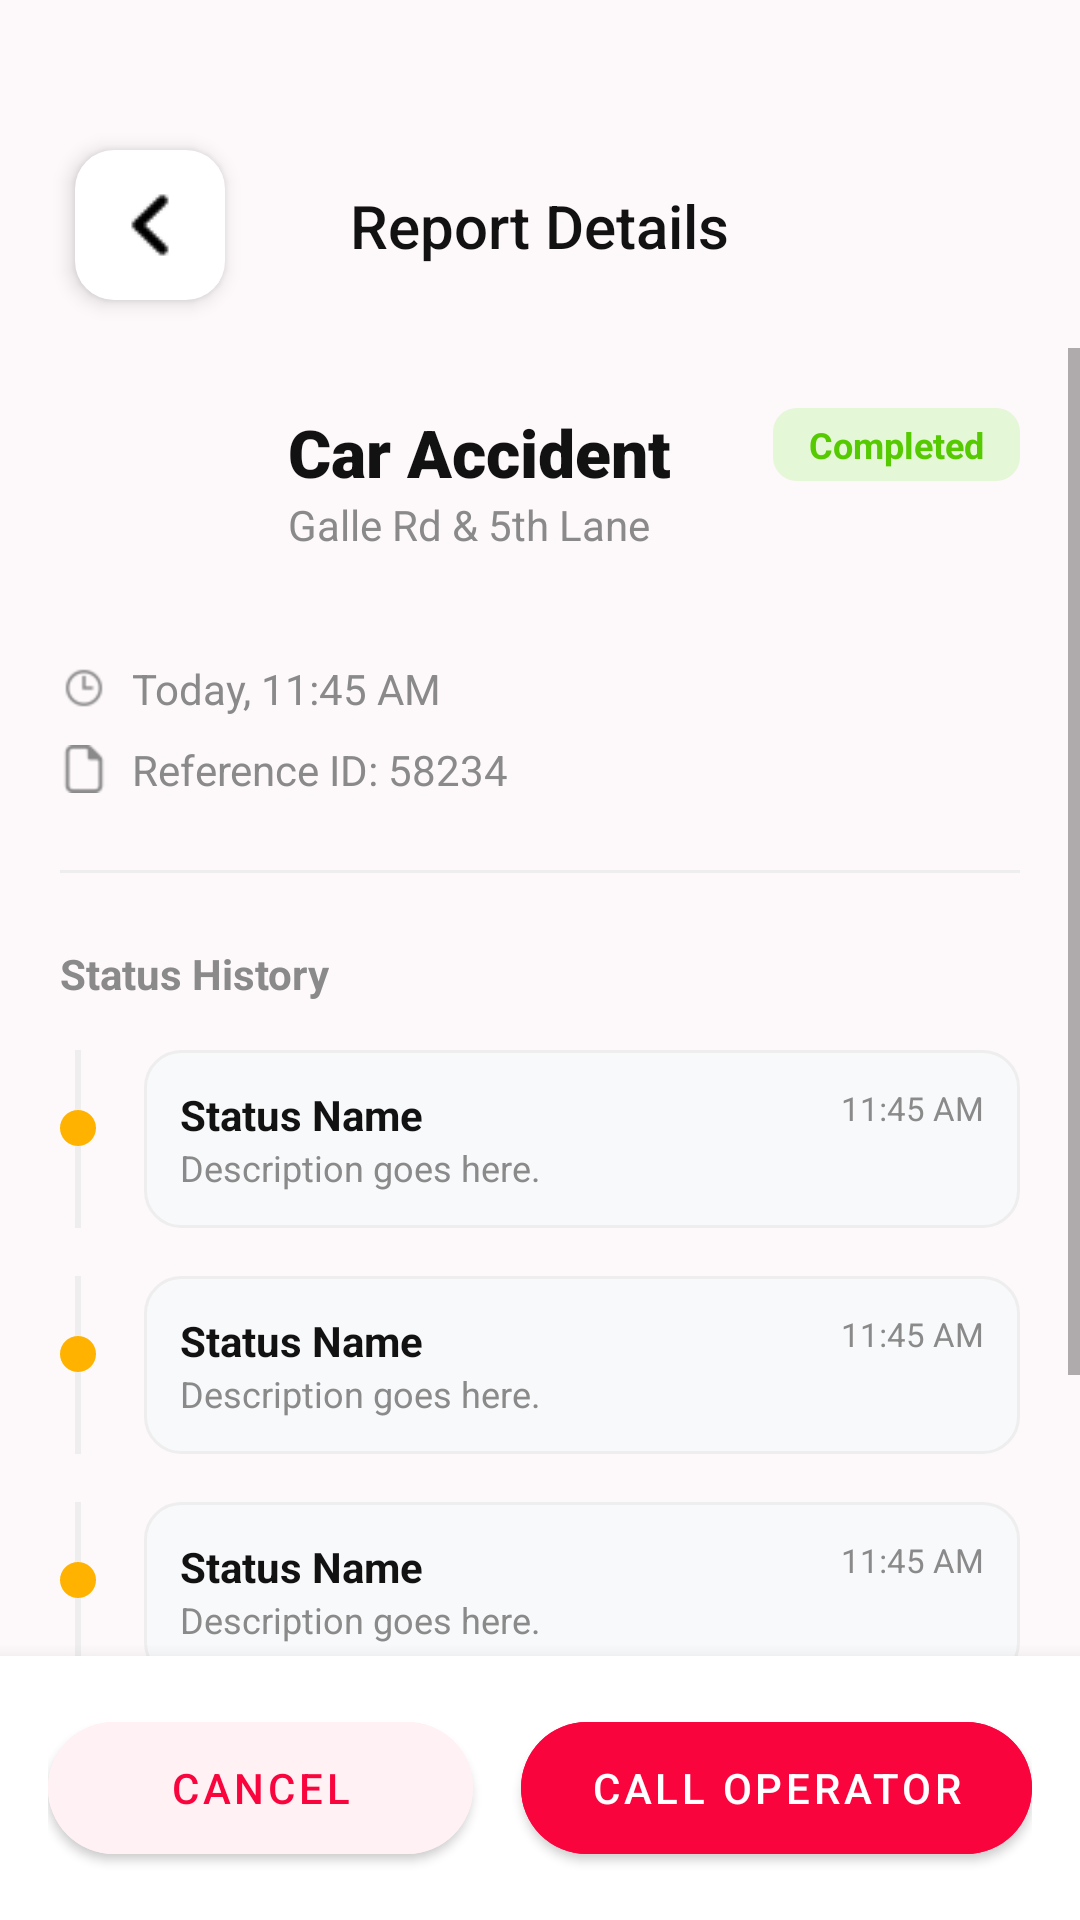

Here is an Android app screen rendered from its layout file. Give the layout XML and the strings, colors and styles it references.
<!-- AndroidManifest.xml: application theme Theme._119 -->
<!-- res/layout/activity_view_report.xml -->
<?xml version="1.0" encoding="utf-8"?>
<androidx.constraintlayout.widget.ConstraintLayout xmlns:android="http://schemas.android.com/apk/res/android"
    xmlns:app="http://schemas.android.com/apk/res-auto"
    xmlns:tools="http://schemas.android.com/tools"
    android:id="@+id/main"
    android:layout_width="match_parent"
    android:layout_height="match_parent"
    android:background="#FDF8FA"
    tools:context=".activity.ViewReportActivity">

    <ImageButton
        android:id="@+id/btnBack"
        android:layout_width="50dp"
        android:layout_height="50dp"
        android:layout_marginStart="25dp"
        android:layout_marginTop="50dp"
        android:background="@drawable/back_button_bg"
        android:src="@drawable/back_arrow"
        android:scaleType="centerInside"
        android:elevation="4dp"
        android:contentDescription="Back"
        app:layout_constraintStart_toStartOf="parent"
        app:layout_constraintTop_toTopOf="parent"/>

    <TextView
        android:id="@+id/tvTitle"
        android:layout_width="wrap_content"
        android:layout_height="wrap_content"
        android:fontFamily="sans-serif-medium"
        android:text="Report Details"
        android:textColor="#121212"
        android:textSize="20sp"
        app:layout_constraintBottom_toBottomOf="@+id/btnBack"
        app:layout_constraintEnd_toEndOf="parent"
        app:layout_constraintStart_toStartOf="parent"
        app:layout_constraintTop_toTopOf="@+id/btnBack" />

    <ScrollView
        android:layout_width="match_parent"
        android:layout_height="0dp"
        android:layout_marginTop="16dp"
        app:layout_constraintBottom_toTopOf="@+id/bottomButtons"
        app:layout_constraintTop_toBottomOf="@+id/btnBack">

        <LinearLayout
            android:layout_width="match_parent"
            android:layout_height="wrap_content"
            android:orientation="vertical"
            android:padding="20dp">

            <androidx.constraintlayout.widget.ConstraintLayout
                android:layout_width="match_parent"
                android:layout_height="wrap_content">

                <ImageView
                    android:id="@+id/ivCategoryIcon"
                    android:layout_width="64dp"
                    android:layout_height="64dp"
                    android:src="@drawable/ic_placeholder"
                    app:layout_constraintStart_toStartOf="parent"
                    app:layout_constraintTop_toTopOf="parent" />

                <TextView
                    android:id="@+id/tvReportTitleDetail"
                    android:layout_width="wrap_content"
                    android:layout_height="wrap_content"
                    android:layout_marginStart="12dp"
                    android:fontFamily="sans-serif-black"
                    android:text="Car Accident"
                    android:textColor="#121212"
                    android:textSize="22sp"
                    app:layout_constraintStart_toEndOf="@id/ivCategoryIcon"
                    app:layout_constraintTop_toTopOf="@id/ivCategoryIcon" />

                <TextView
                    android:id="@+id/tvLocationDetail"
                    android:layout_width="wrap_content"
                    android:layout_height="wrap_content"
                    android:text="Galle Rd &amp; 5th Lane"
                    android:textColor="#8A8A8A"
                    app:layout_constraintStart_toStartOf="@id/tvReportTitleDetail"
                    app:layout_constraintTop_toBottomOf="@id/tvReportTitleDetail" />

                <TextView
                    android:id="@+id/tvStatusBadgeDetail"
                    android:layout_width="wrap_content"
                    android:layout_height="wrap_content"
                    android:background="@drawable/report_status_green"
                    android:paddingHorizontal="12dp"
                    android:paddingVertical="4dp"
                    android:text="Completed"
                    android:textColor="#56ca00"
                    android:textSize="12sp"
                    android:textStyle="bold"
                    app:layout_constraintEnd_toEndOf="parent"
                    app:layout_constraintTop_toTopOf="parent" />
            </androidx.constraintlayout.widget.ConstraintLayout>

            <LinearLayout
                android:layout_width="match_parent"
                android:layout_height="wrap_content"
                android:layout_marginTop="20dp"
                android:orientation="vertical">

                <LinearLayout
                    android:layout_width="wrap_content"
                    android:layout_height="wrap_content"
                    android:gravity="center_vertical">
                    <ImageView android:layout_width="16dp" android:layout_height="16dp" android:src="@drawable/ic_clock"/>
                    <TextView
                        android:id="@+id/tvDateTimeDetail"
                        android:layout_width="wrap_content"
                        android:layout_height="wrap_content"
                        android:layout_marginStart="8dp"
                        android:text="Today, 11:45 AM"
                        android:textColor="#8A8A8A" />
                </LinearLayout>

                <LinearLayout
                    android:layout_width="wrap_content"
                    android:layout_height="wrap_content"
                    android:layout_marginTop="8dp"
                    android:gravity="center_vertical">
                    <ImageView android:layout_width="16dp" android:layout_height="16dp" android:src="@drawable/ic_file"/>
                    <TextView
                        android:id="@+id/tvReferenceId"
                        android:layout_width="wrap_content"
                        android:layout_height="wrap_content"
                        android:layout_marginStart="8dp"
                        android:text="Reference ID: 58234"
                        android:textColor="#8A8A8A" />
                </LinearLayout>
            </LinearLayout>

            <View android:layout_width="match_parent" android:layout_height="1dp" android:layout_marginTop="24dp" android:background="#EEEEEE" />

            <TextView
                android:layout_width="wrap_content"
                android:layout_height="wrap_content"
                android:layout_marginTop="24dp"
                android:text="Status History"
                android:textColor="#8A8A8A"
                android:textSize="14sp"
                android:textStyle="bold" />

            <LinearLayout
                android:layout_width="match_parent"
                android:layout_height="wrap_content"
                android:orientation="vertical"
                android:layout_marginTop="16dp">

                <include layout="@layout/item_timeline_step" android:id="@+id/stepReceived"/>

                <include layout="@layout/item_timeline_step" android:id="@+id/stepAssigned"/>

                <include layout="@layout/item_timeline_step" android:id="@+id/stepInProgress"/>

                <include layout="@layout/item_timeline_step" android:id="@+id/stepCompleted"/>

            </LinearLayout>

        </LinearLayout>
    </ScrollView>

    <LinearLayout
        android:id="@+id/bottomButtons"
        android:layout_width="match_parent"
        android:layout_height="wrap_content"
        android:background="#FFFFFF"
        android:elevation="10dp"
        android:padding="16dp"
        app:layout_constraintBottom_toBottomOf="parent">

        <Button
            android:id="@+id/btnCancel"
            android:layout_width="0dp"
            android:layout_height="56dp"
            android:layout_marginEnd="8dp"
            android:layout_weight="1"
            android:backgroundTint="#FFF1F4"
            android:text="CANCEL"
            android:textAllCaps="false"
            android:textColor="@color/mainRed"
            app:cornerRadius="28dp" />

        <Button
            android:id="@+id/btnCallOperator"
            android:layout_width="0dp"
            android:layout_height="56dp"
            android:layout_marginStart="8dp"
            android:layout_weight="1.2"
            android:backgroundTint="@color/mainRed"
            android:text="CALL OPERATOR"
            android:textAllCaps="false"
            android:textColor="#FFFFFF"
            app:cornerRadius="28dp" />
    </LinearLayout>

</androidx.constraintlayout.widget.ConstraintLayout>
<!-- res/layout/item_timeline_step.xml (included above) -->
<?xml version="1.0" encoding="utf-8"?>
<androidx.constraintlayout.widget.ConstraintLayout xmlns:android="http://schemas.android.com/apk/res/android"
    xmlns:app="http://schemas.android.com/apk/res-auto"
    android:layout_width="match_parent"
    android:layout_height="wrap_content"
    android:paddingBottom="16dp">

    <View
        android:id="@+id/viewLine"
        android:layout_width="2dp"
        android:layout_height="0dp"
        android:background="#EEEEEE"
        app:layout_constraintTop_toTopOf="parent"
        app:layout_constraintBottom_toBottomOf="parent"
        app:layout_constraintStart_toStartOf="@id/dot"
        app:layout_constraintEnd_toEndOf="@id/dot" />

    <View
        android:id="@+id/dot"
        android:layout_width="12dp"
        android:layout_height="12dp"
        android:layout_marginTop="20dp"
        android:background="@drawable/timeline_dot_yellow"
        app:layout_constraintStart_toStartOf="parent"
        app:layout_constraintTop_toTopOf="parent" />

    <androidx.constraintlayout.widget.ConstraintLayout
        android:layout_width="0dp"
        android:layout_height="wrap_content"
        android:layout_marginStart="16dp"
        android:background="@drawable/timeline_card_bg"
        android:padding="12dp"
        app:layout_constraintEnd_toEndOf="parent"
        app:layout_constraintStart_toEndOf="@id/dot"
        app:layout_constraintTop_toTopOf="parent">

        <TextView
            android:id="@+id/tvStepStatus"
            android:layout_width="wrap_content"
            android:layout_height="wrap_content"
            android:text="Status Name"
            android:textColor="#121212"
            android:textStyle="bold"
            app:layout_constraintStart_toStartOf="parent"
            app:layout_constraintTop_toTopOf="parent" />

        <TextView
            android:id="@+id/tvStepTime"
            android:layout_width="wrap_content"
            android:layout_height="wrap_content"
            android:text="11:45 AM"
            android:textColor="#8A8A8A"
            android:textSize="11sp"
            app:layout_constraintEnd_toEndOf="parent"
            app:layout_constraintTop_toTopOf="parent" />

        <TextView
            android:id="@+id/tvStepDesc"
            android:layout_width="0dp"
            android:layout_height="wrap_content"
            android:text="Description goes here."
            android:textColor="#8A8A8A"
            android:textSize="12sp"
            app:layout_constraintEnd_toEndOf="parent"
            app:layout_constraintStart_toStartOf="parent"
            app:layout_constraintTop_toBottomOf="@id/tvStepStatus" />
    </androidx.constraintlayout.widget.ConstraintLayout>
</androidx.constraintlayout.widget.ConstraintLayout>
<!-- resources referenced by this layout -->
<resources>
  <color name="mainRed">#FA043E</color>
  <!-- drawable back_arrow: png bitmap (drawable, 282 bytes) -->
  <!-- drawable back_button_bg (drawable) -->
  <?xml version="1.0" encoding="utf-8"?>
  <ripple xmlns:android="http://schemas.android.com/apk/res/android"
      android:color="#20000000"> <item android:id="@android:id/mask">
      <shape android:shape="rectangle">
          <solid android:color="@android:color/white" />
          <corners android:radius="13dp" />
      </shape>
  </item>
  
      <item>
          <shape android:shape="rectangle">
              <solid android:color="@color/mainWhite"/>
              <corners android:radius="13dp"/>
          </shape>
      </item>
  </ripple>
  <!-- drawable ic_clock: png bitmap (drawable, 463 bytes) -->
  <!-- drawable ic_file: png bitmap (drawable, 362 bytes) -->
  <!-- drawable report_status_green (drawable) -->
  <shape xmlns:android="http://schemas.android.com/apk/res/android">
      <solid android:color="#e4f7d6" />
      <corners android:radius="8dp" />
  </shape>
  <!-- drawable timeline_card_bg (drawable) -->
  <?xml version="1.0" encoding="utf-8"?>
  <shape xmlns:android="http://schemas.android.com/apk/res/android">
      <solid android:color="#F8F9FA" />
  
      <corners android:radius="12dp" />
  
      <stroke
          android:width="1dp"
          android:color="#EEEEEE" />
  </shape>
  <!-- drawable timeline_dot_yellow (drawable) -->
  <?xml version="1.0" encoding="utf-8"?>
  <shape xmlns:android="http://schemas.android.com/apk/res/android"
      android:shape="oval"> <solid android:color="#FFB300" />
  
      <size
          android:width="12dp"
          android:height="12dp" />
  </shape>
  <style name="Theme._119" parent="Theme.MaterialComponents.DayNight.NoActionBar">
          <item name="colorPrimary">@color/purple_500</item>
          <item name="colorPrimaryVariant">@color/purple_700</item>
          <item name="colorOnPrimary">@color/white</item>
          <item name="colorSecondary">@color/teal_200</item>
          <item name="colorSecondaryVariant">@color/teal_700</item>
          <item name="colorOnSecondary">@color/black</item>
          <item name="android:statusBarColor">?attr/colorPrimaryVariant</item>
      </style>
  <color name="mainWhite">#FFFFFF</color>
  <color name="purple_500">#FFF</color>
  <color name="purple_700">#FFF</color>
  <color name="white">#FFFFFFFF</color>
  <color name="teal_200">#FF03DAC5</color>
  <color name="teal_700">#FF018786</color>
  <color name="black">#FF000000</color>
</resources>
